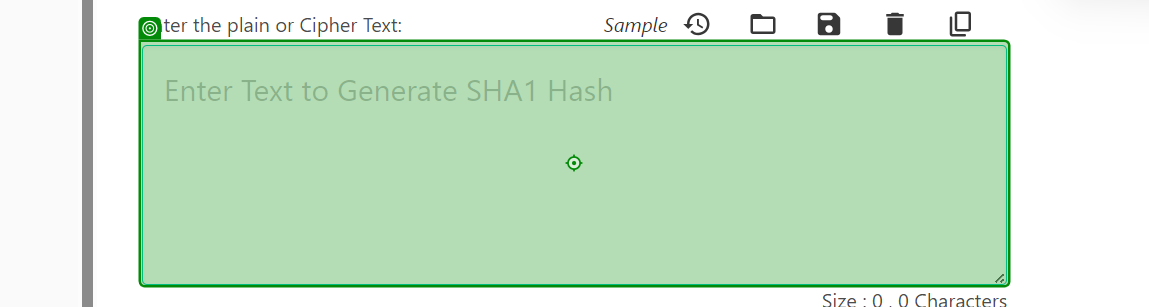
Task: Robotic Enterprise Framework
Workflow: SHA1_ProcessHash

Step 1: type [in_HashFormula] into the text box in window 'SHA-1 Hash Generator Online Tool' (msedge.exe)

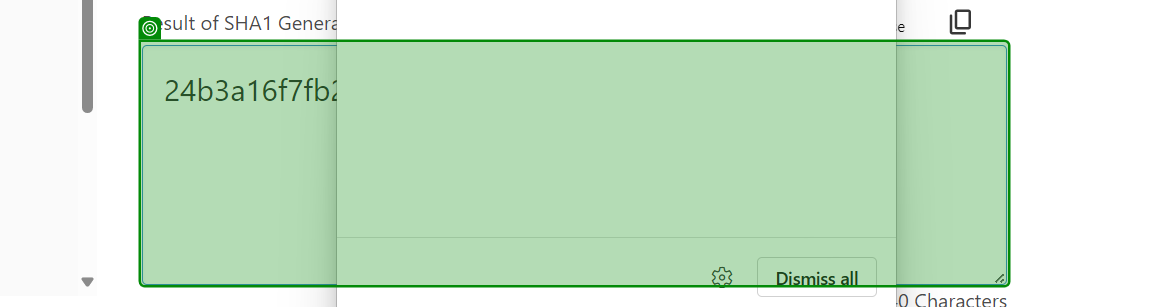
Step 2: get-text from the text box in window 'SHA-1 Hash Generator Online Tool' (msedge.exe)
